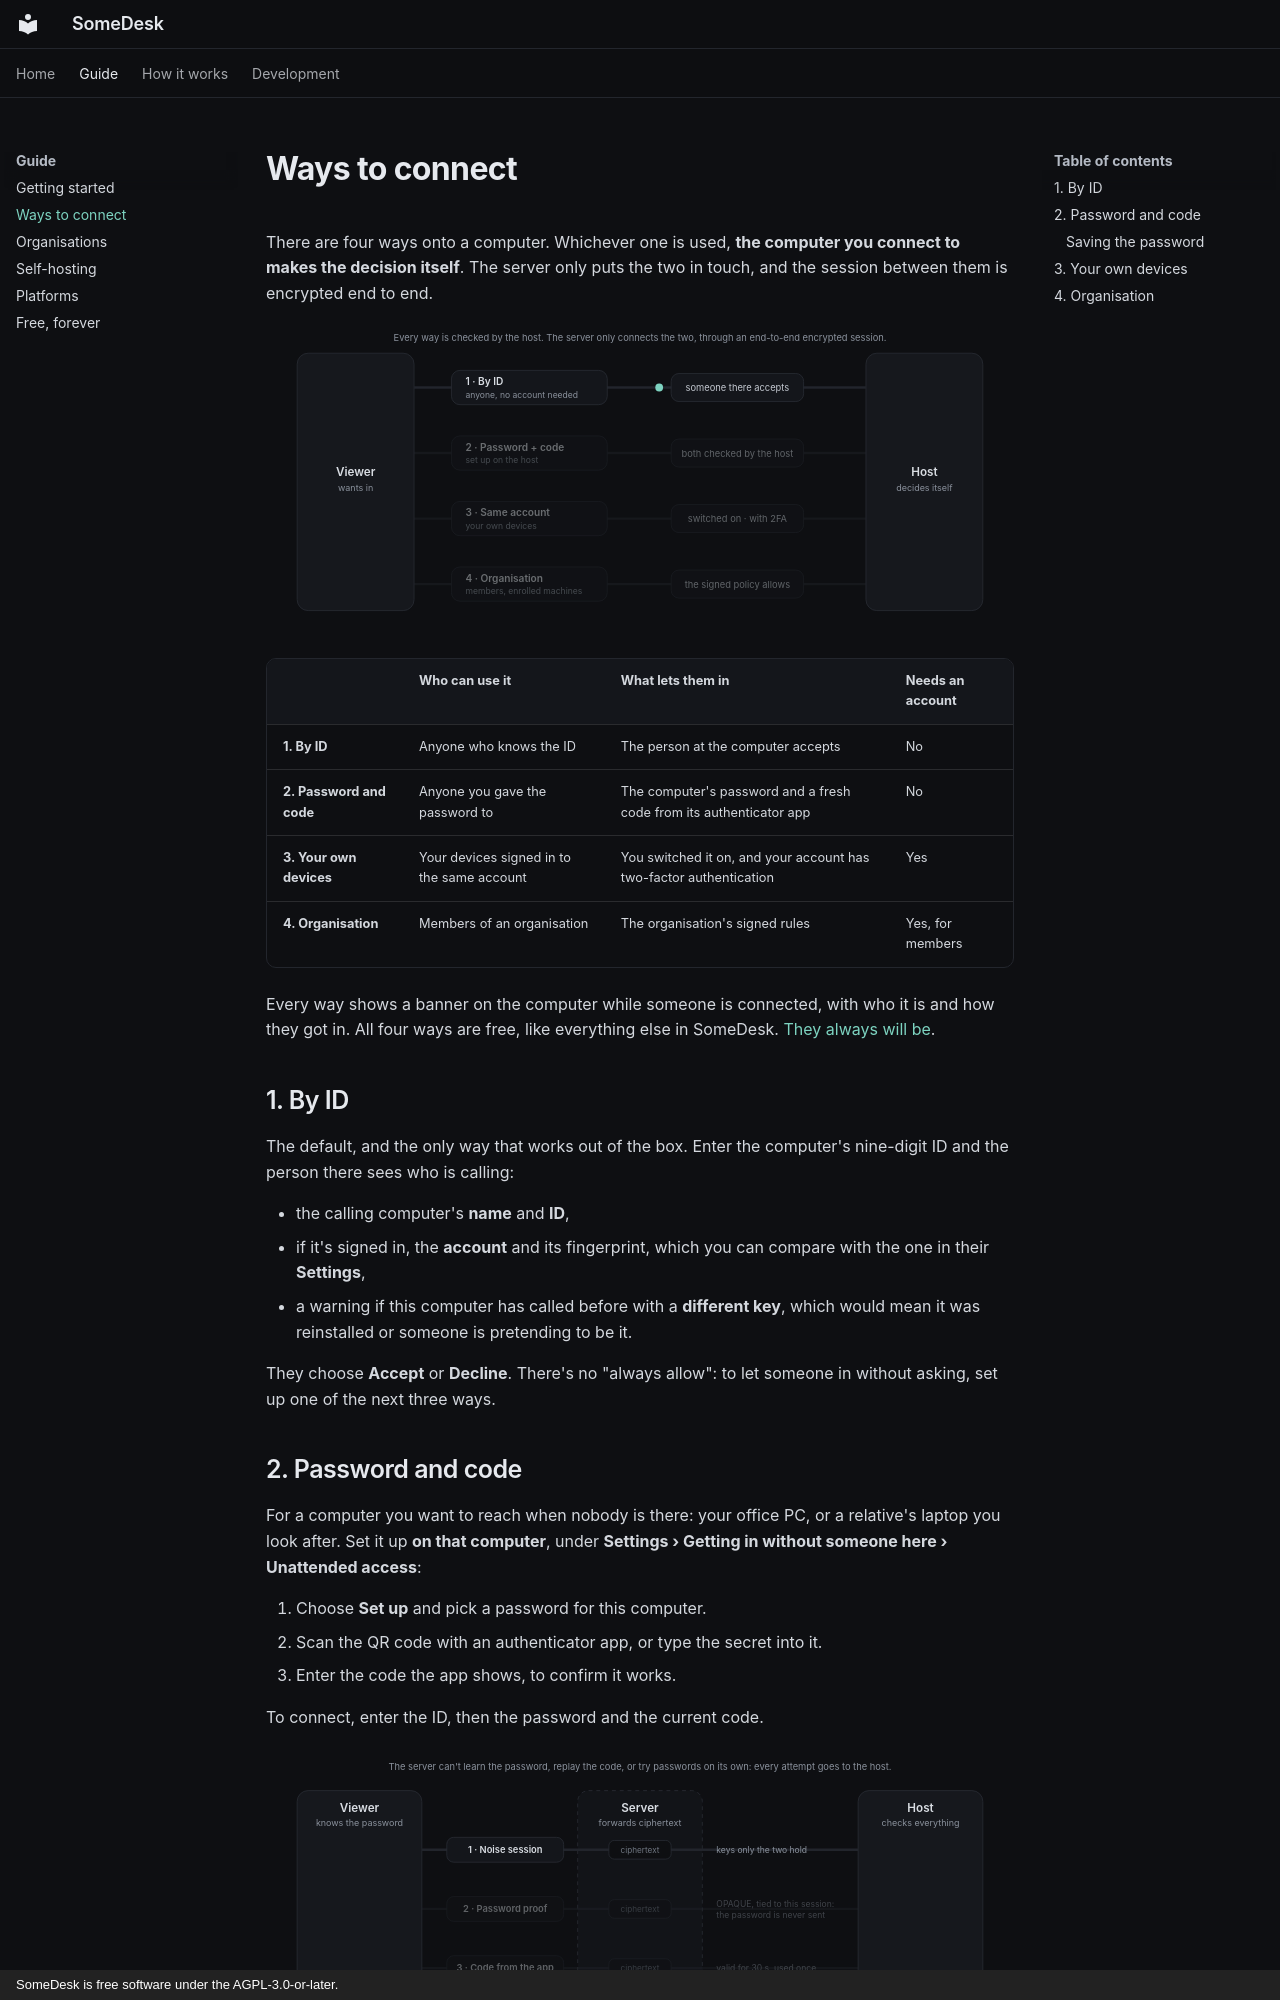

repository: giosuel/somedesk · page: connecting/index.html · generator: mkdocs · copyright: SomeDesk is free software under the AGPL-3.0-or-later.

# Ways to connect

There are four ways onto a computer. Whichever one is used, **the computer you connect to makes
the decision itself**. The server only puts the two in touch, and the session between them is
encrypted end to end.

![The four ways to connect, each checked by the host](assets/ways-in.svg)

| | Who can use it | What lets them in | Needs an account |
|---|---|---|---|
| **1. By ID** | Anyone who knows the ID | The person at the computer accepts | No |
| **2. Password and code** | Anyone you gave the password to | The computer's password and a fresh code from its authenticator app | No |
| **3. Your own devices** | Your devices signed in to the same account | You switched it on, and your account has two-factor authentication | Yes |
| **4. Organisation** | Members of an organisation | The organisation's signed rules | Yes, for members |

Every way shows a banner on the computer while someone is connected, with who it is and how
they got in. All four ways are free, like everything else in SomeDesk. [They always will be](free.md).

## 1. By ID

The default, and the only way that works out of the box. Enter the computer's nine-digit ID
and the person there sees who is calling:

- the calling computer's **name** and **ID**,
- if it's signed in, the **account** and its fingerprint, which you can compare with the one in
  their **Settings**,
- a warning if this computer has called before with a **different key**, which would mean it was
  reinstalled or someone is pretending to be it.

They choose **Accept** or **Decline**. There's no "always allow": to let someone in without
asking, set up one of the next three ways.
